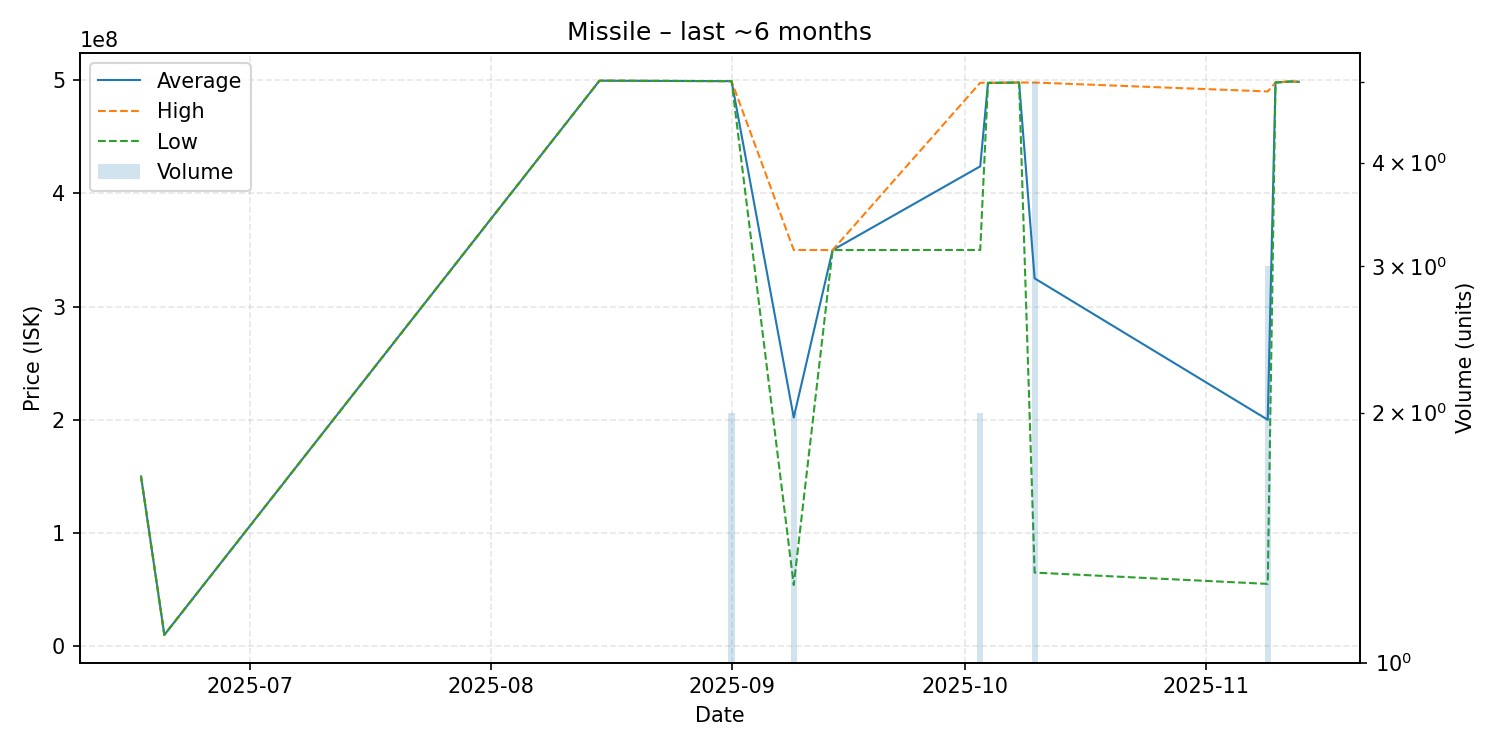

Source data for this figure (header and first rows):
date, average, highest, lowest, order_count, volume
2025-06-17, 150000000, 150000000, 150000000, 1, 1
2025-06-20, 10000000, 10000000, 10000000, 1, 1
2025-08-15, 499500000, 499500000, 499500000, 1, 1
2025-09-01, 499100000, 499100000, 499100000, 1, 2
2025-09-09, 202005000, 350000000, 54010000, 2, 2
2025-09-14, 349900000, 349900000, 349900000, 1, 1
2025-10-03, 423850000, 497700000, 350000000, 2, 2
2025-10-04, 497600000, 497600000, 497600000, 1, 1
2025-10-05, 497600000, 497600000, 497600000, 1, 1
2025-10-08, 497900000, 497900000, 497900000, 1, 1
2025-10-10, 324924000, 497900000, 65010000, 5, 5
2025-11-09, 200020000, 490000000, 55030000, 2, 3
2025-11-10, 497900000, 497900000, 497900000, 1, 1
2025-11-12, 498800000, 498800000, 498800000, 1, 1
2025-11-13, 498500000, 498500000, 498500000, 1, 1
